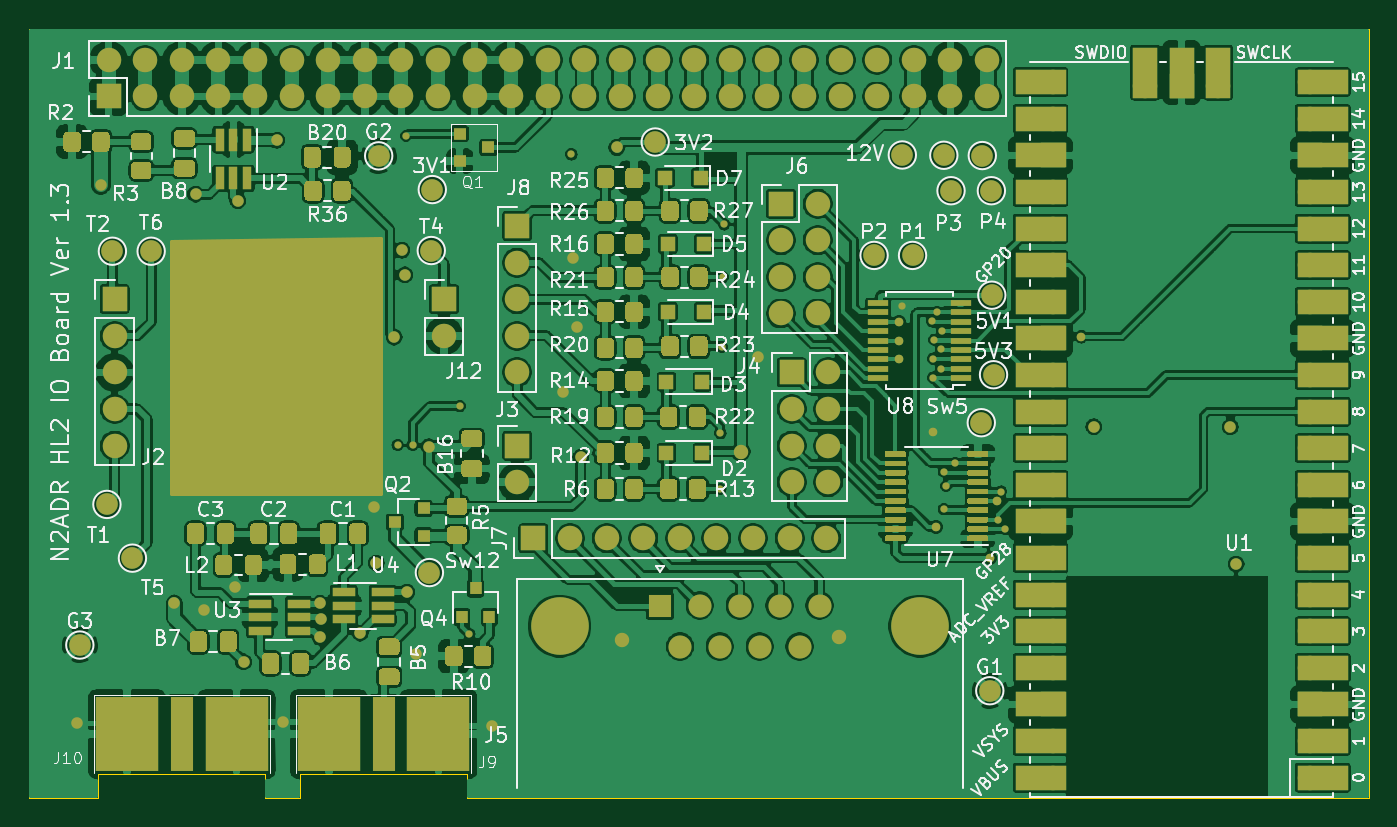
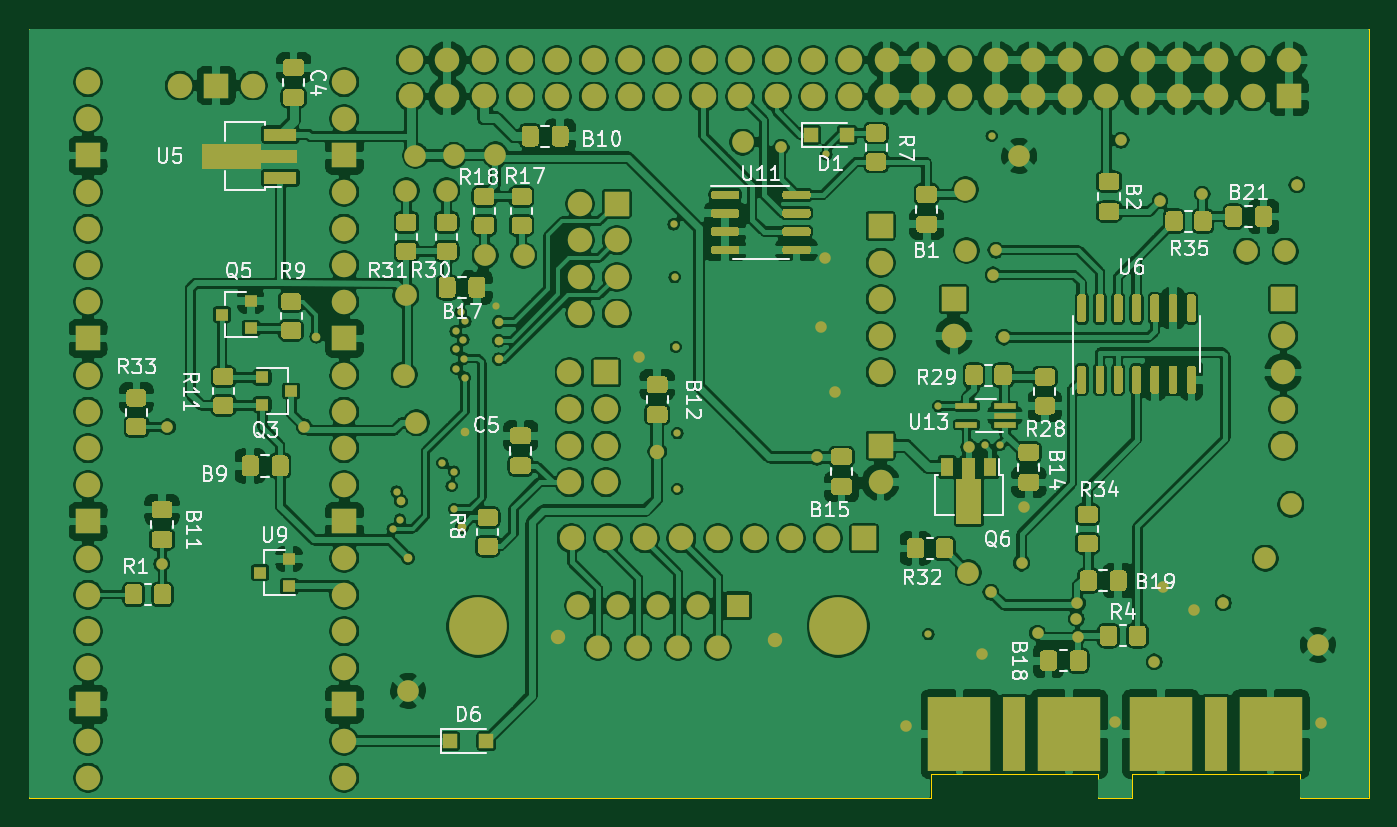
Circuit board: 10 layer files. Board 93.0 x 53.4 mm.
- bottom_copper: HL2IOBoard-B_Cu.gbl (633580 bytes)
- bottom_mask: HL2IOBoard-B_Mask.gbs (37946 bytes)
- paste: HL2IOBoard-B_Paste.gbp (30625 bytes)
- bottom_silk: HL2IOBoard-B_SilkS.gbo (42743 bytes)
- outline: HL2IOBoard-Edge_Cuts.gm1 (1158 bytes)
- top_copper: HL2IOBoard-F_Cu.gtl (594236 bytes)
- top_mask: HL2IOBoard-F_Mask.gts (39974 bytes)
- paste: HL2IOBoard-F_Paste.gtp (31150 bytes)
- top_silk: HL2IOBoard-F_SilkS.gto (95804 bytes)
- drill: HL2IOBoard.drl (4235 bytes)

=== bottom_copper: HL2IOBoard-B_Cu.gbl (633580 bytes, source omitted) ===
=== bottom_mask: HL2IOBoard-B_Mask.gbs (37946 bytes, source omitted) ===
=== paste: HL2IOBoard-B_Paste.gbp (30625 bytes, source omitted) ===
=== bottom_silk: HL2IOBoard-B_SilkS.gbo (42743 bytes, source omitted) ===
=== outline: HL2IOBoard-Edge_Cuts.gm1 ===
%TF.GenerationSoftware,KiCad,Pcbnew,5.1.12-84ad8e8a86~92~ubuntu20.04.1*%
%TF.CreationDate,2022-05-15T08:31:46-04:00*%
%TF.ProjectId,HL2IOBoard,484c3249-4f42-46f6-9172-642e6b696361,D*%
%TF.SameCoordinates,Original*%
%TF.FileFunction,Profile,NP*%
%FSLAX46Y46*%
G04 Gerber Fmt 4.6, Leading zero omitted, Abs format (unit mm)*
G04 Created by KiCad (PCBNEW 5.1.12-84ad8e8a86~92~ubuntu20.04.1) date 2022-05-15 08:31:46*
%MOMM*%
%LPD*%
G01*
G04 APERTURE LIST*
%TA.AperFunction,Profile*%
%ADD10C,0.050000*%
%TD*%
G04 APERTURE END LIST*
D10*
X132420000Y-133310000D02*
X132420000Y-134960000D01*
X120820000Y-133310000D02*
X120820000Y-134960000D01*
X118410000Y-133310000D02*
X118410000Y-134960000D01*
X106810000Y-133310000D02*
X106810000Y-134960000D01*
X106810000Y-133310000D02*
X118410000Y-133310000D01*
X132420000Y-134960000D02*
X195000000Y-134960000D01*
X118410000Y-134960000D02*
X120820000Y-134960000D01*
X102000000Y-134960000D02*
X106810000Y-134960000D01*
X120820000Y-133310000D02*
X132420000Y-133310000D01*
X102000000Y-134960000D02*
X102000000Y-81560000D01*
X195000000Y-81560200D02*
X195000000Y-134960200D01*
X102000000Y-81560000D02*
X195000000Y-81560000D01*
M02*

=== top_copper: HL2IOBoard-F_Cu.gtl (594236 bytes, source omitted) ===
=== top_mask: HL2IOBoard-F_Mask.gts (39974 bytes, source omitted) ===
=== paste: HL2IOBoard-F_Paste.gtp (31150 bytes, source omitted) ===
=== top_silk: HL2IOBoard-F_SilkS.gto (95804 bytes, source omitted) ===
=== drill: HL2IOBoard.drl ===
M48
; DRILL file {KiCad 5.1.12-84ad8e8a86~92~ubuntu20.04.1} date Sun 15 May 2022 08:34:44 AM EDT
; FORMAT={3:3/ absolute / metric / keep zeros}
; #@! TF.CreationDate,2022-05-15T08:34:44-04:00
; #@! TF.GenerationSoftware,Kicad,Pcbnew,5.1.12-84ad8e8a86~92~ubuntu20.04.1
FMAT,2
METRIC
T1C0.300
T2C0.400
T3C0.500
T4C0.700
T5C0.800
T6C1.000
T7C1.020
T8C3.200
%
G90
G05
T1
X127600Y-110450
X128175Y-089000
X128650Y-110450
X131900Y-107750
X132575Y-123575
X139650Y-090275
X150000Y-109625
X150000Y-113500
X150100Y-103650
X150175Y-098800
X150250Y-095125
X162600Y-100800
X164700Y-101875
X164750Y-105775
X164775Y-104450
X164850Y-103150
X165025Y-101225
X165325Y-103800
X165325Y-105150
X165375Y-102550
X165500Y-112300
X165500Y-114900
X165649Y-113297
X166300Y-111700
X169250Y-115625
X169475Y-113675
X169750Y-116275
T2
X105310Y-129750
X112100Y-121400
X113570Y-093040
X116500Y-093500
X116900Y-125500
X119200Y-089300
X119650Y-129650
X122200Y-123800
X122300Y-122500
X125000Y-123500
X126110Y-118640
X127350Y-102960
X127890Y-096930
X128080Y-098640
X128875Y-124975
X129770Y-110570
X134125Y-129950
X139040Y-106780
X139760Y-097470
X140060Y-102250
X142800Y-089800
X152630Y-104310
X162400Y-101900
X162400Y-103200
X162400Y-104500
X164720Y-109510
X164950Y-116125
X168700Y-118300
X169161Y-114356
X175050Y-102925
X175900Y-109180
X185380Y-109190
X185780Y-118710
T3
X107000Y-092400
X114130Y-121870
X116300Y-120300
X122230Y-121440
X125940Y-114760
X128240Y-120670
X140300Y-111300
T4
X105540Y-124330
X107420Y-114570
X107800Y-097000
X109190Y-118300
X110490Y-097000
X126280Y-090380
X129800Y-119300
X129930Y-096950
X130000Y-092720
X143200Y-123970
X145470Y-089420
X151400Y-110900
X158250Y-123770
X160660Y-097290
X162620Y-090320
X163330Y-097290
X165500Y-090340
X166000Y-092800
X168100Y-108900
X168170Y-090360
X168690Y-127500
X168800Y-092800
X168830Y-100050
X168950Y-105570
T5
X110080Y-130510
X112620Y-130510
X115160Y-130510
X124080Y-130510
X126620Y-130510
X129160Y-130510
T6
X107540Y-083720
X107540Y-086260
X107950Y-100330
X107950Y-102870
X107950Y-105410
X107950Y-107950
X107950Y-110490
X110080Y-083720
X110080Y-086260
X112620Y-083720
X112620Y-086260
X115160Y-083720
X115160Y-086260
X117700Y-083720
X117700Y-086260
X120240Y-083720
X120240Y-086260
X122780Y-083720
X122780Y-086260
X125320Y-083720
X125320Y-086260
X127860Y-083720
X127860Y-086260
X130400Y-083720
X130400Y-086260
X130810Y-100330
X130810Y-102870
X132940Y-083720
X132940Y-086260
X135480Y-083720
X135480Y-086260
X135890Y-095250
X135890Y-097790
X135890Y-100330
X135890Y-102870
X135890Y-105410
X135890Y-110490
X135890Y-113030
X137020Y-116930
X138020Y-083720
X138020Y-086260
X139560Y-116930
X140560Y-083720
X140560Y-086260
X142100Y-116930
X143100Y-083720
X143100Y-086260
X144640Y-116930
X145640Y-083720
X145640Y-086260
X145800Y-121600
X147180Y-116930
X147185Y-124440
X148180Y-083720
X148180Y-086260
X148570Y-121600
X149720Y-116930
X149955Y-124440
X150720Y-083720
X150720Y-086260
X151340Y-121600
X152260Y-116930
X152725Y-124440
X153260Y-083720
X153260Y-086260
X154110Y-121600
X154200Y-093700
X154200Y-096240
X154200Y-098780
X154200Y-101320
X154800Y-116930
X154940Y-105410
X154940Y-107950
X154940Y-110490
X154940Y-113030
X155495Y-124440
X155800Y-083720
X155800Y-086260
X156740Y-093700
X156740Y-096240
X156740Y-098780
X156740Y-101320
X156880Y-121600
X157340Y-116930
X157480Y-105410
X157480Y-107950
X157480Y-110490
X157480Y-113030
X158340Y-083720
X158340Y-086260
X160880Y-083720
X160880Y-086260
X163420Y-083720
X163420Y-086260
X165960Y-083720
X165960Y-086260
X168500Y-083720
X168500Y-086260
T7
X173110Y-085270
X173110Y-087810
X173110Y-090350
X173110Y-092890
X173110Y-095430
X173110Y-097970
X173110Y-100510
X173110Y-103050
X173110Y-105590
X173110Y-108130
X173110Y-110670
X173110Y-113210
X173110Y-115750
X173110Y-118290
X173110Y-120830
X173110Y-123370
X173110Y-125910
X173110Y-128450
X173110Y-130990
X173110Y-133530
X179460Y-085500
X182000Y-085500
X184540Y-085500
X190890Y-085270
X190890Y-087810
X190890Y-090350
X190890Y-092890
X190890Y-095430
X190890Y-097970
X190890Y-100510
X190890Y-103050
X190890Y-105590
X190890Y-108130
X190890Y-110670
X190890Y-113210
X190890Y-115750
X190890Y-118290
X190890Y-120830
X190890Y-123370
X190890Y-125910
X190890Y-128450
X190890Y-130990
X190890Y-133530
T8
X138840Y-123020
X163840Y-123020
T0
M30
